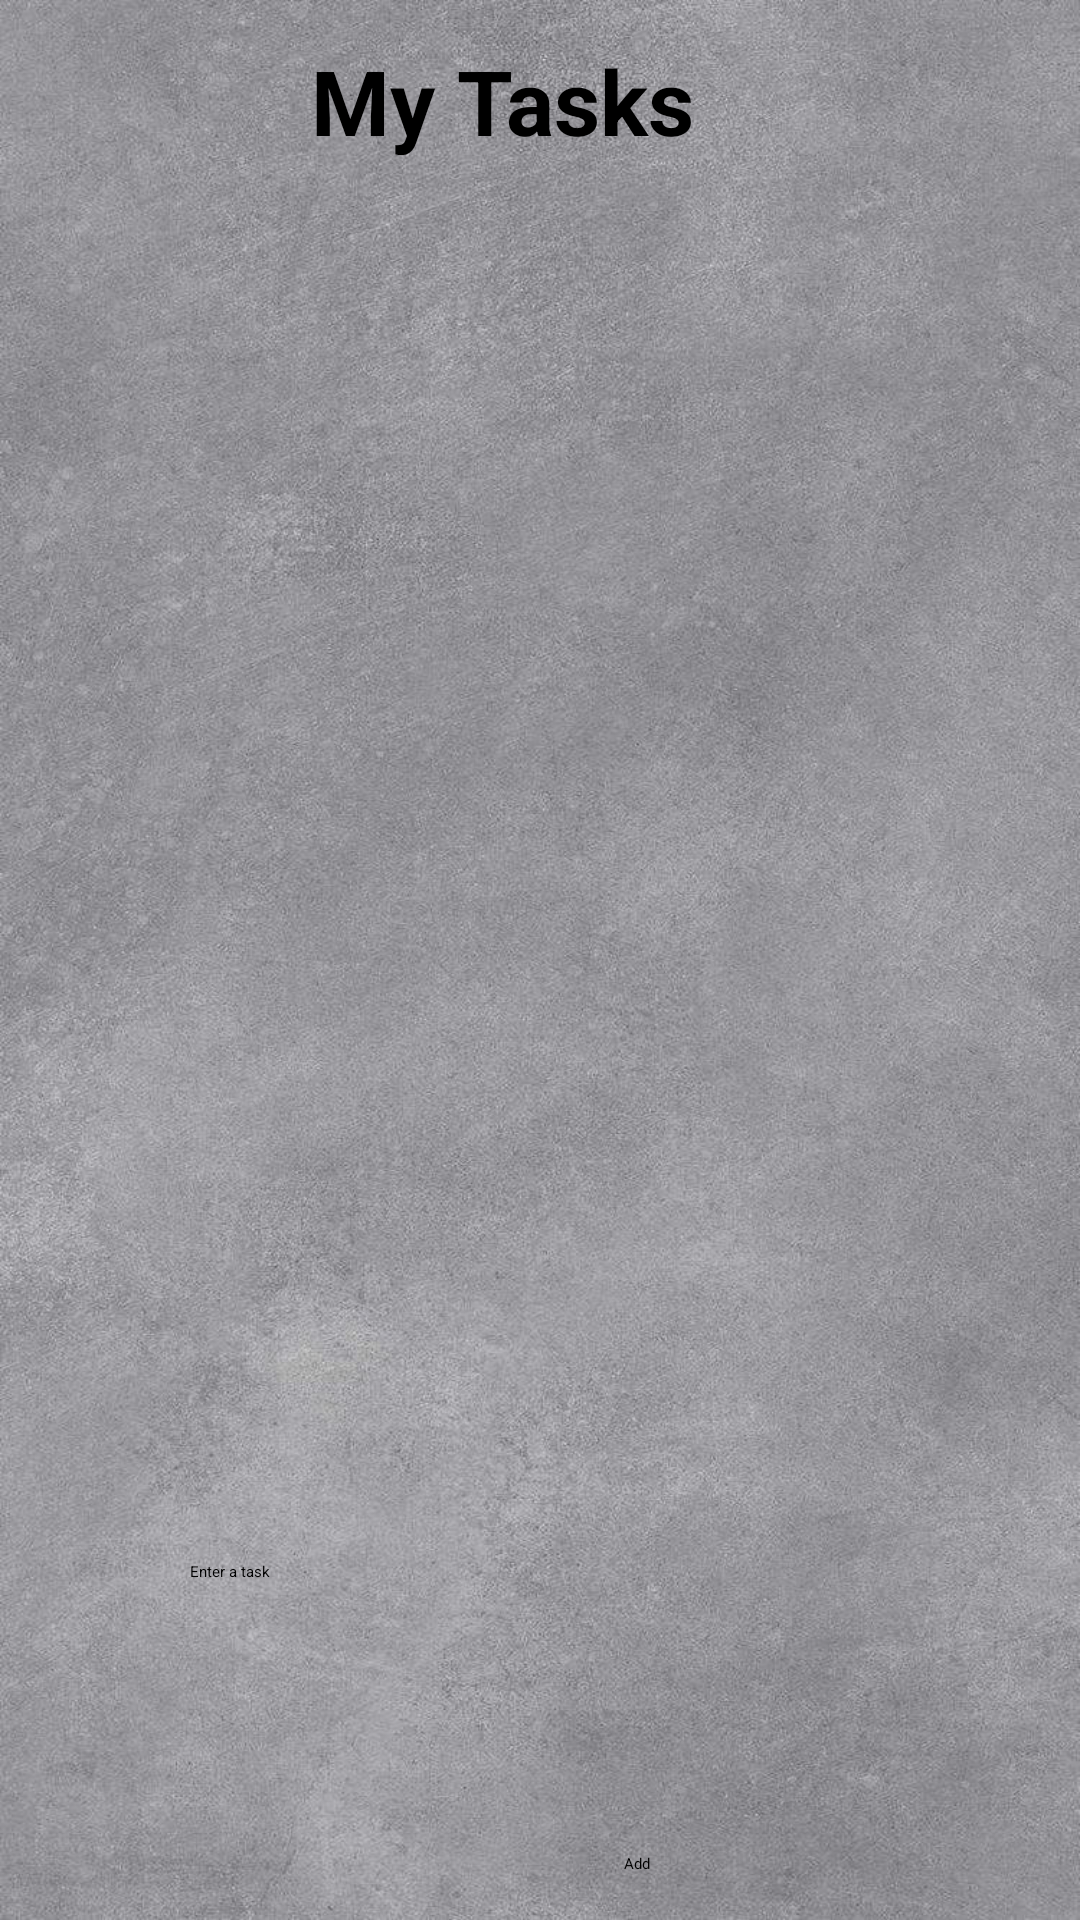

Layout XML and referenced resources for this Android screen:
<!-- AndroidManifest.xml: application theme Theme.Focus -->
<!-- res/layout/activity_screentwo.xml -->
<?xml version="1.0" encoding="utf-8"?>
<androidx.constraintlayout.widget.ConstraintLayout xmlns:android="http://schemas.android.com/apk/res/android"
    xmlns:app="http://schemas.android.com/apk/res-auto"
    xmlns:tools="http://schemas.android.com/tools"
    android:layout_width="match_parent"
    android:layout_height="match_parent"
    tools:context=".Screentwo"
    android:background="@drawable/focusbk">


    <TextView
        android:id="@+id/textView"
        android:layout_width="wrap_content"
        android:layout_height="wrap_content"
        android:text="My Tasks"
        android:textSize="30sp"
        android:textStyle="bold"
        app:layout_constraintBottom_toBottomOf="parent"
        app:layout_constraintEnd_toEndOf="parent"
        app:layout_constraintHorizontal_bias="0.447"
        app:layout_constraintStart_toStartOf="parent"
        app:layout_constraintTop_toTopOf="parent"
        app:layout_constraintVertical_bias="0.022"
        tools:ignore="HardcodedText" />

    <EditText
        android:id="@+id/taskInput"
        android:layout_width="0dp"
        android:layout_height="wrap_content"
        android:hint="Enter a task"
        android:minHeight="48dp"
        android:padding="10dp"
        app:layout_constraintBottom_toBottomOf="parent"
        app:layout_constraintEnd_toEndOf="parent"
        app:layout_constraintHorizontal_bias="0.495"
        app:layout_constraintStart_toStartOf="parent"
        app:layout_constraintTop_toTopOf="parent"
        app:layout_constraintVertical_bias="0.862"
        app:layout_constraintWidth_percent="0.7" />

    <Button
        android:id="@+id/addButton"
        android:layout_width="0dp"
        android:layout_height="wrap_content"
        android:backgroundTint="#d9d9d9"
        android:text="Add"
        app:layout_constraintBottom_toBottomOf="parent"
        app:layout_constraintEnd_toEndOf="parent"
        app:layout_constraintHorizontal_bias="0.826"
        app:layout_constraintStart_toStartOf="parent"
        app:layout_constraintTop_toTopOf="parent"
        app:layout_constraintVertical_bias="0.976"
        app:layout_constraintWidth_percent="0.3" />

    <androidx.recyclerview.widget.RecyclerView
        android:id="@+id/recyclerView"
        android:layout_width="278dp"
        android:layout_height="406dp"
        app:layout_constraintBottom_toBottomOf="parent"
        app:layout_constraintEnd_toEndOf="parent"
        app:layout_constraintHorizontal_bias="0.496"
        app:layout_constraintStart_toStartOf="parent"
        app:layout_constraintTop_toTopOf="parent"
        app:layout_constraintVertical_bias="0.316" />
</androidx.constraintlayout.widget.ConstraintLayout>
<!-- resources referenced by this layout -->
<resources>
  <!-- drawable focusbk: jpg bitmap (drawable, 226736 bytes) -->
  <style name="Theme.Focus" parent="Base.Theme.Focus">
          
          <item name="android:navigationBarColor">@android:color/transparent</item>
          <item name="android:statusBarColor">@android:color/transparent</item>
          <item name="android:windowLightStatusBar">?attr/isLightTheme</item>
      </style>
</resources>
